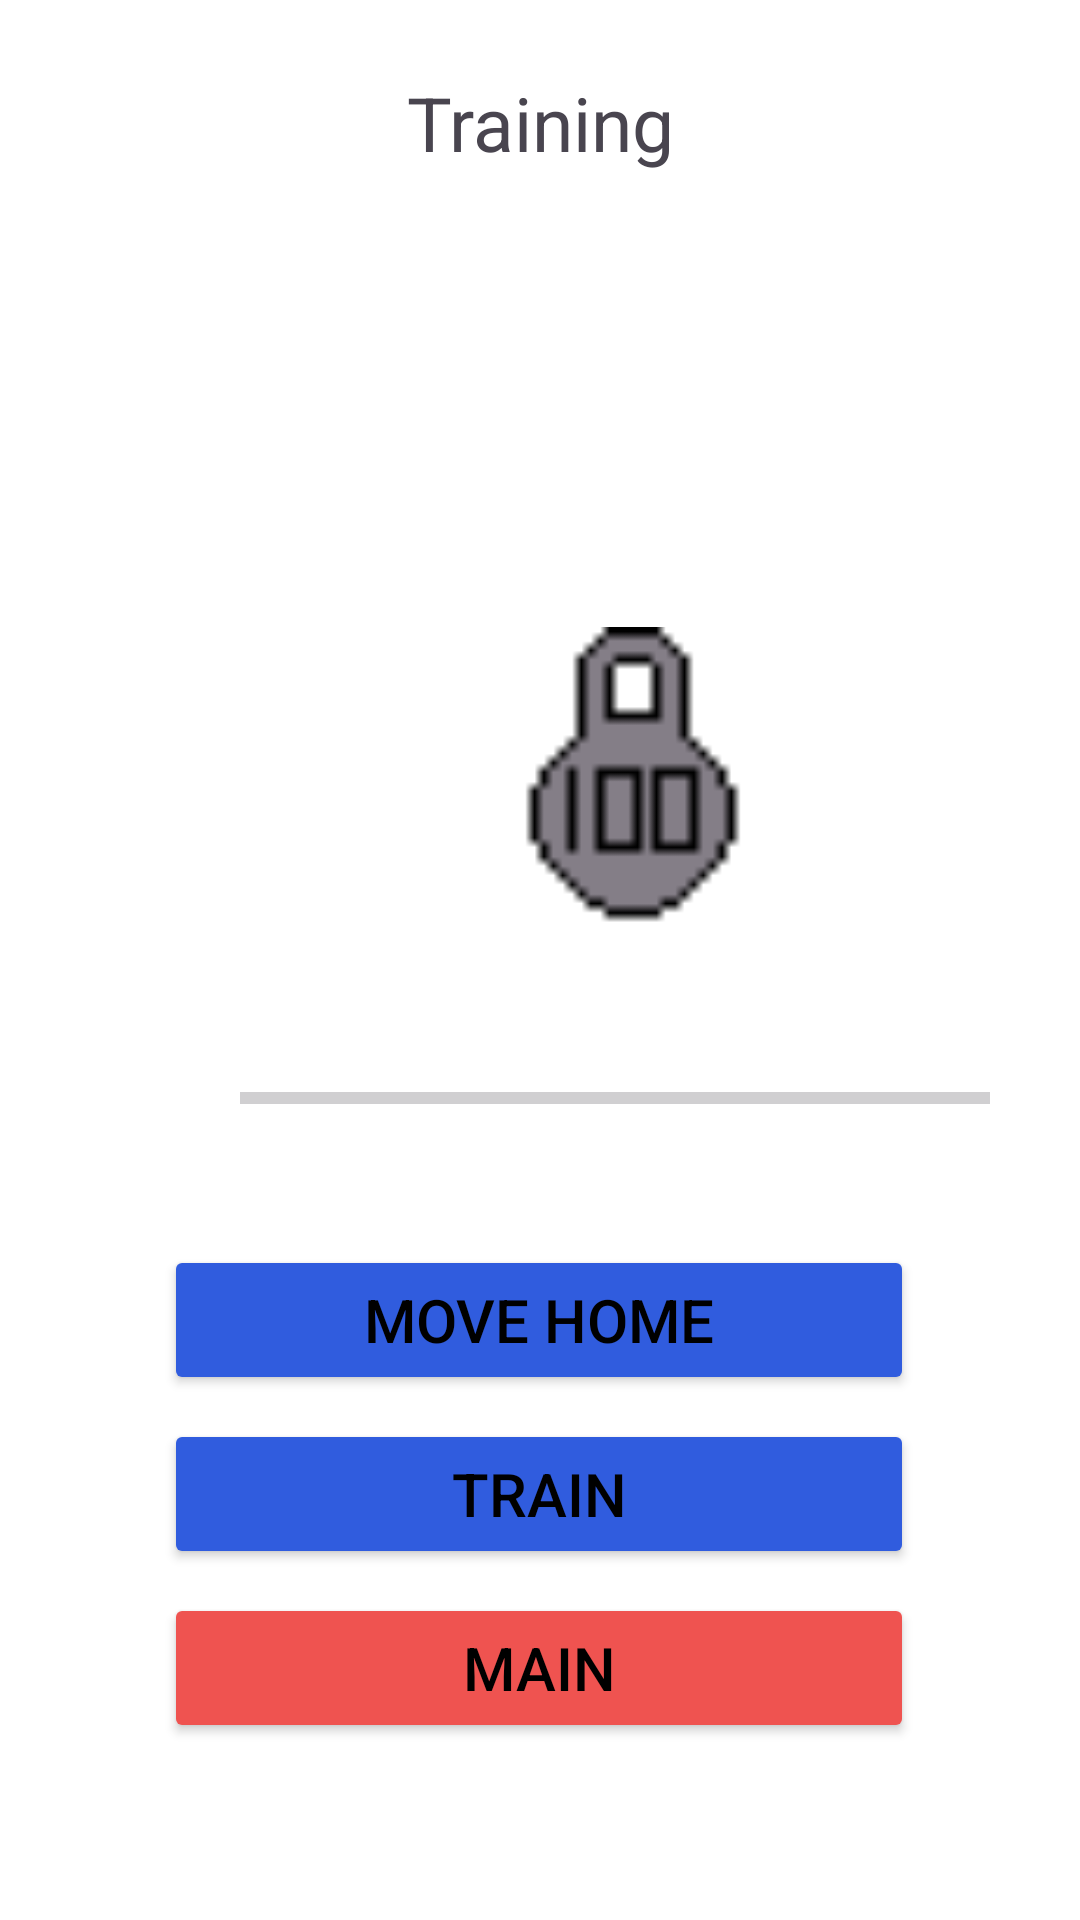

Android layout source for this screen:
<!-- AndroidManifest.xml: application theme Theme.LutemonGO -->
<!-- res/layout/activity_training.xml -->
<?xml version="1.0" encoding="utf-8"?>
<androidx.constraintlayout.widget.ConstraintLayout xmlns:android="http://schemas.android.com/apk/res/android"
    xmlns:app="http://schemas.android.com/apk/res-auto"
    xmlns:tools="http://schemas.android.com/tools"
    android:id="@+id/main"
    android:layout_width="match_parent"
    android:layout_height="match_parent"
    android:background="@color/white"
    tools:context=".activities.MainActivity">

    
    <TextView
        android:id="@+id/trainingTitleText"
        android:layout_width="wrap_content"
        android:layout_height="wrap_content"
        android:layout_marginTop="24dp"
        android:text="@string/training"
        android:textSize="25sp"
        app:layout_constraintEnd_toEndOf="parent"
        app:layout_constraintStart_toStartOf="parent"
        app:layout_constraintTop_toTopOf="parent" />

    
    <Button
        android:id="@+id/moveHomeButton"
        android:layout_width="250dp"
        android:layout_height="50dp"
        android:layout_marginStart="80dp"
        android:layout_marginEnd="81dp"
        android:layout_marginBottom="8dp"
        android:text="@string/move_lutemon_to_home"
        android:textColor="@color/black"
        android:textSize="20sp"
        app:backgroundTint="@color/blue"
        app:layout_constraintBottom_toTopOf="@+id/trainButton"
        app:layout_constraintEnd_toEndOf="parent"
        app:layout_constraintStart_toStartOf="parent" />

    
    <Button
        android:id="@+id/trainButton"
        android:layout_width="250dp"
        android:layout_height="50dp"
        android:layout_marginStart="80dp"
        android:layout_marginEnd="81dp"
        android:layout_marginBottom="8dp"
        android:text="@string/train"
        android:textColor="@color/black"
        android:textSize="20sp"
        app:backgroundTint="@color/blue"
        app:layout_constraintBottom_toTopOf="@+id/main_button"
        app:layout_constraintEnd_toEndOf="parent"
        app:layout_constraintStart_toStartOf="parent" />

    
    <Button
        android:id="@+id/main_button"
        android:layout_width="250dp"
        android:layout_height="50dp"
        android:layout_marginStart="80dp"
        android:layout_marginEnd="81dp"
        android:layout_marginBottom="59dp"
        android:text="@string/main"
        android:textColor="@color/black"
        android:textSize="20sp"
        app:backgroundTint="@color/red"
        app:layout_constraintBottom_toBottomOf="parent"
        app:layout_constraintEnd_toEndOf="parent"
        app:layout_constraintStart_toStartOf="parent" />

    <androidx.recyclerview.widget.RecyclerView
        android:id="@+id/RecyclerViewTraining"
        android:layout_width="409dp"
        android:layout_height="200dp"
        android:layout_marginStart="1dp"
        android:layout_marginTop="16dp"
        android:layout_marginEnd="1dp"
        android:contentDescription="@string/placeholder"
        app:layout_constraintEnd_toEndOf="parent"
        app:layout_constraintStart_toStartOf="parent"
        app:layout_constraintTop_toBottomOf="@+id/trainingTitleText" />

    <ProgressBar
        android:id="@+id/progressBar"
        style="?android:attr/progressBarStyleHorizontal"
        android:layout_width="250dp"
        android:layout_height="50dp"
        android:layout_marginStart="80dp"
        android:layout_marginBottom="24dp"
        app:layout_constraintBottom_toTopOf="@+id/moveHomeButton"
        app:layout_constraintStart_toStartOf="parent" />

    <ImageView
        android:id="@+id/imageView2"
        android:layout_width="100dp"
        android:layout_height="100dp"
        android:layout_marginStart="161dp"
        android:layout_marginBottom="32dp"
        app:layout_constraintBottom_toTopOf="@+id/progressBar"
        app:layout_constraintStart_toStartOf="parent"
        app:srcCompat="@drawable/training" />

</androidx.constraintlayout.widget.ConstraintLayout>
<!-- resources referenced by this layout -->
<resources>
  <color name="black">#FF000000</color>
  <color name="blue">#305CDE</color>
  <color name="red">#FFEF5350</color>
  <color name="white">#FFFFFFFF</color>
  <!-- drawable training: png bitmap (drawable, 286 bytes) -->
  <string name="main">Main</string>
  <string name="move_lutemon_to_home">Move home</string>
  <string name="placeholder">placeholder</string>
  <string name="train">Train</string>
  <string name="training">Training</string>
  <style name="Theme.LutemonGO" parent="Base.Theme.LutemonGO" />
  <style name="Base.Theme.LutemonGO" parent="Theme.Material3.DayNight.NoActionBar">
          
          
      </style>
</resources>
